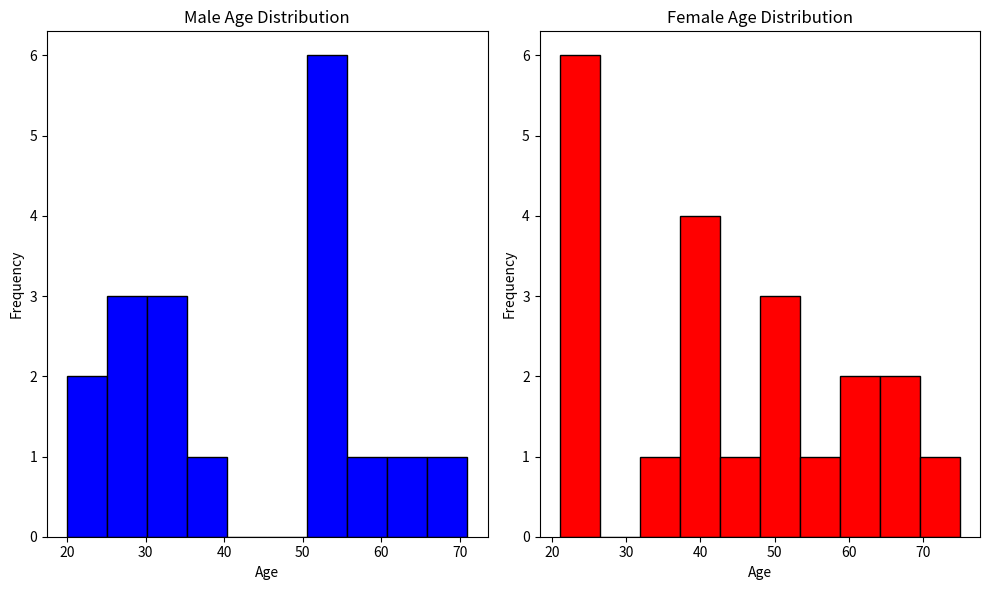

Write Python code to recreate this figure.
# [redacted]
# [redacted]
import matplotlib.pyplot as plt
male_age = [53, 51, 71, 31, 33, 39, 52, 27, 54, 30, 64, 26, 21, 54, 52, 20, 59, 32]
female_age = [53, 65, 68, 21, 75, 46, 24, 63, 61, 24, 49, 41, 39, 40, 25, 54, 42, 32, 48, 23, 23]
plt.figure(figsize=(10, 6))

plt.subplot(1, 2, 1)
plt.hist(male_age, bins=10, color='blue', edgecolor='black')
plt.title('Male Age Distribution')
plt.xlabel('Age')
plt.ylabel('Frequency')

plt.subplot(1, 2, 2)
plt.hist(female_age, bins=10, color='red', edgecolor='black')
plt.title('Female Age Distribution')
plt.xlabel('Age')
plt.ylabel('Frequency')

plt.tight_layout()
plt.show()
